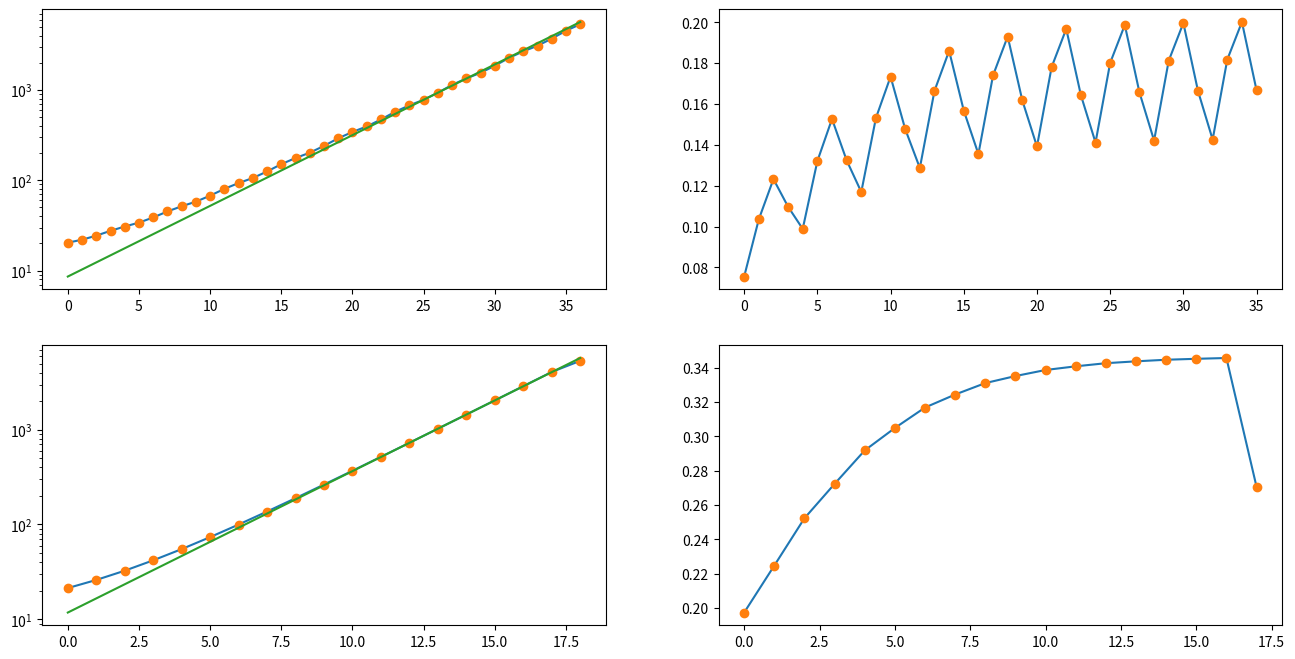

Generate this figure with matplotlib:
"""
Spectral binning
"""

import numpy as np
import matplotlib.pyplot as plt

l2_i = np.array([20.4, 22.0, 24.4, 27.6, 30.8, 34.0, 38.8, 45.2, 51.6, 58.0, \
        67.6, 80.4, 93.2, 106.0, 125.2, 150.8, 176.4, 202.0, 240.4, 291.6, \
        342.8, 394.0, 470.8, 573.2, 675.6, 778.0, 931.6, 1136.4, 1341.2, 1546.0, \
        1853.2, 2262.8, 2672.4, 3082.0, 3696.4, 4515.6, 5334.8], dtype='float')

l2_e = np.array([20.4, 22.0, 27.6, 30.8, 34.0, 38.8, 45.2, 51.6, 58.0, 67.6, 80.4, \
        93.2, 106.0, 125.2, 150.8, 176.4, 202.0, 240.4, 291.6, 342.8])

logi = np.log(l2_i)
loge = np.log(l2_e)

#------------------------------------------------------------------------------
Ni = len(logi)
Ne = len(loge)

# log bin size
di = logi[1:] - logi[0:-1]
de = loge[1:] - loge[0:-1]

#------------------------------------------------------------------------------
# constant log bins for comparison

x = np.arange(Ni)
i = int(0.7*Ni)
m = di[i]
b = logi[i] - m * i
yy = np.exp(m*x + b)

#------------------------------------------------------------------------------
# Now rebin

# assume the L2 ion bin number is odd, and keep the last bin intact

Mi = int((Ni-1)/2) + 1
print(f"Mi = {Mi}")

l3_i = np.zeros(Mi)
e1 = np.sqrt(l2_i[0]**3/l2_i[1])
e2 = np.sqrt(l2_i[1]*l2_i[2])
l3_i[0] = np.sqrt(e1*e2)

idx = 1
for i in np.arange(2,Ni-2,2):
        e1 = np.sqrt(l2_i[i-1]*l2_i[i])
        e2 = np.sqrt(l2_i[i+1]*l2_i[i+2])
        l3_i[idx] = np.sqrt(e1*e2)
        #print(f"{idx} {e1} {l3_i[idx]} {e2}")
        idx += 1

l3_i[-1] = l2_i[-1]

for e in l3_i:
        print(e)

#------------------------------------------------------------------------------
# p = L3 bins

plogi = np.log(l3_i)
pdi = plogi[1:] - plogi[0:-1]

#------------------------------------------------------------------------------
# constant log bins for comparison

px = np.arange(Mi)
i = int(.7*Mi)
m = pdi[i]
b = plogi[i] - m * i
py = np.exp(m*px + b)

#------------------------------------------------------------------------------

fig = plt.figure(figsize=(16,8))

ax1 = fig.add_subplot(2, 2, 1)
ax1.set_yscale('log')
ax1.plot(l2_i)
ax1.plot(l2_i, 'o')
ax1.plot(yy)

ax2 = fig.add_subplot(2, 2, 2)
ax2.plot(di)
ax2.plot(di, 'o')

ax3 = fig.add_subplot(2, 2, 3)
ax3.set_yscale('log')
ax3.plot(l3_i)
ax3.plot(l3_i, 'o')
ax3.plot(py)

ax4 = fig.add_subplot(2, 2, 4)
ax4.plot(pdi)
ax4.plot(pdi, 'o')

plt.show()
